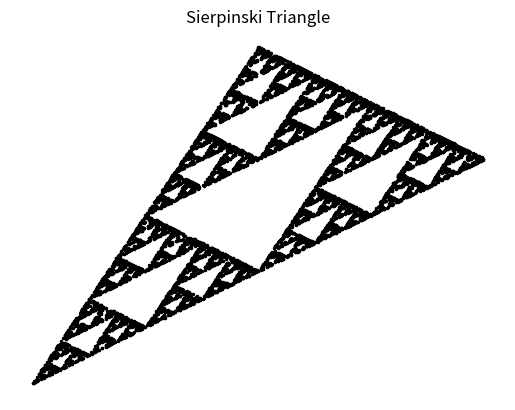

This figure's Python source:
import numpy
import matplotlib.pyplot as pplot


n = 10000 # number of points

# initialize vectors
x_vect = numpy.zeros(n)
y_vect = numpy.zeros(n)

for i in range(1, n):
    rando = numpy.random.randint(1, 4)
    x_vect[i] = x_vect[i-1]/2 + rando - 1
    y_vect[i] = y_vect[i-1]/2 + rando - 1

    if rando==2:
        y_vect[i] += 2

pplot.plot(x_vect, y_vect, 'k.', markersize=3)
pplot.title('Sierpinski Triangle')
pplot.axis('off')
pplot.show()
